Labelled photos from "data_split", an image-classification folder in sinangr1/Projekt_Deep_Learning-Pipeline. The possible labels are: no zebra, zebra.

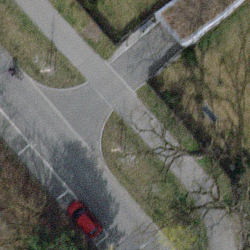
Label: no zebra

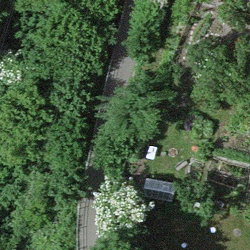
Label: no zebra

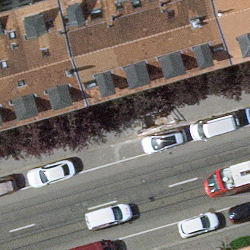
Label: no zebra

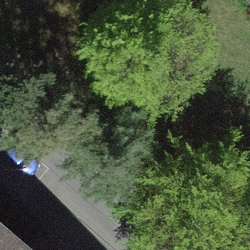
Label: no zebra

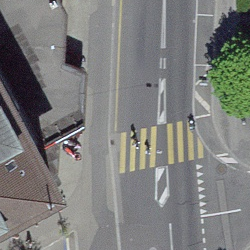
Label: zebra

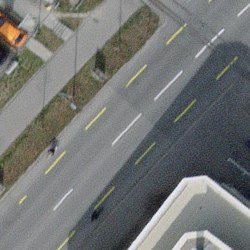
Label: no zebra
